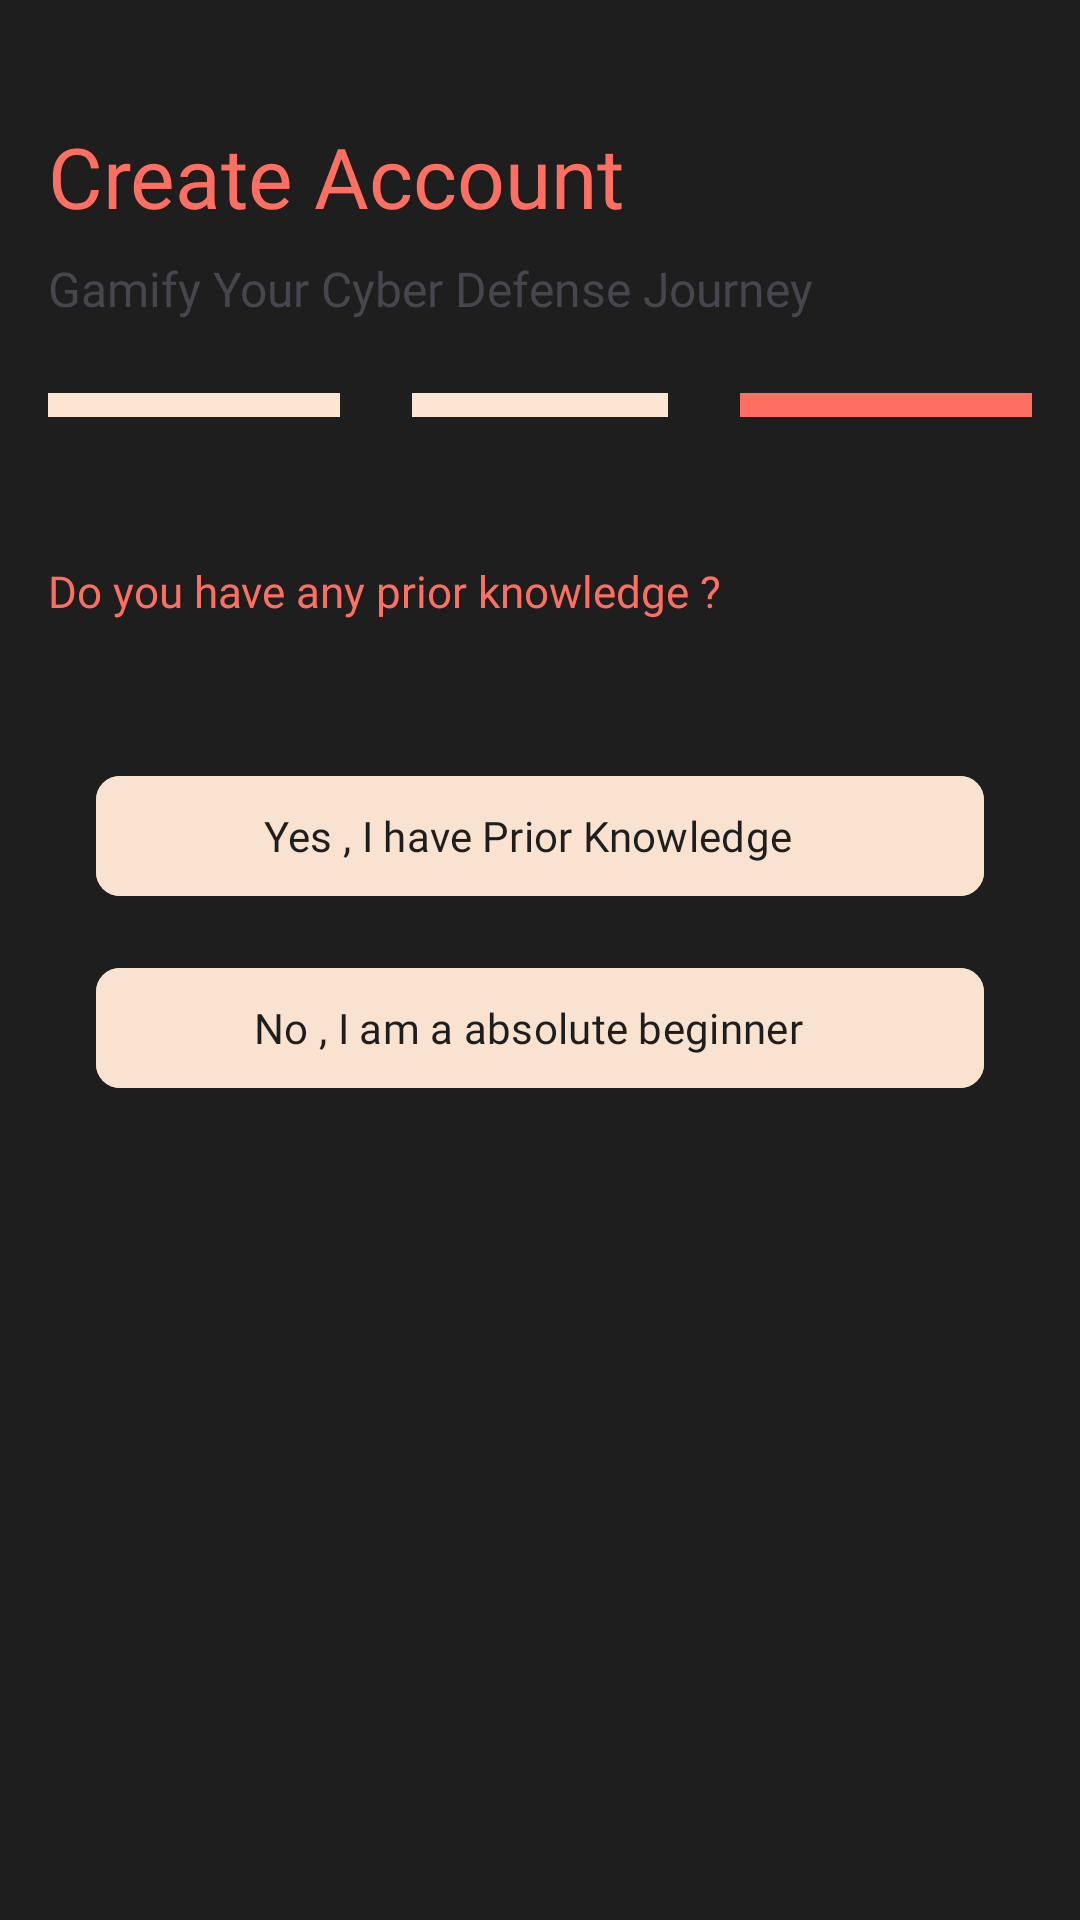

Android layout source for this screen:
<!-- AndroidManifest.xml: application theme Theme.Upes -->
<!-- res/layout/level_select.xml -->
<?xml version="1.0" encoding="utf-8"?>
 <androidx.constraintlayout.widget.ConstraintLayout
    xmlns:android="http://schemas.android.com/apk/res/android"
    xmlns:app="http://schemas.android.com/apk/res-auto"
    xmlns:tools="http://schemas.android.com/tools"
    android:layout_width="match_parent"
    android:layout_height="match_parent"
    android:background="@color/background"
    android:paddingStart="16dp"
    android:paddingEnd="16dp"
    android:scrollbars="none"
    tools:context=".presentation.screens.authentication.signup.signup">

        <TextView
            android:id="@+id/create_account"
            android:layout_width="match_parent"
            android:layout_height="wrap_content"
            android:layout_marginTop="40dp"
            android:fontFamily="@font/montserrat_bold"
            android:text="@string/create_accounts"
            android:textColor="@color/primary"
            android:textSize="28sp"
            app:layout_constraintEnd_toEndOf="parent"
            app:layout_constraintStart_toStartOf="parent"
            app:layout_constraintTop_toTopOf="parent" />

        <TextView
            android:id="@+id/text"
            android:layout_width="match_parent"
            android:layout_height="wrap_content"
            android:layout_marginTop="8dp"
            android:fontFamily="@font/montserrat_medium"
            android:text="@string/gamify_your_cyber_defense_journey"
            android:textColor="@color/primary_txt"
            android:textSize="16sp"
            app:layout_constraintEnd_toEndOf="parent"
            app:layout_constraintStart_toStartOf="parent"
            app:layout_constraintTop_toBottomOf="@+id/create_account" />


        <LinearLayout
            android:id="@+id/layout"
            android:layout_width="match_parent"
            android:layout_height="wrap_content"
            android:layout_marginTop="24dp"
            app:layout_constraintEnd_toEndOf="parent"
            app:layout_constraintStart_toStartOf="parent"
            app:layout_constraintTop_toBottomOf="@id/text">

            <View
                android:id="@+id/view1"
                android:layout_width="wrap_content"
                android:layout_height="8dp"
                android:layout_marginEnd="12dp"
                android:layout_weight="1"
                android:background="@drawable/rounded_corner_view"
                app:layout_constraintEnd_toStartOf="@id/view2"
                app:layout_constraintStart_toStartOf="parent" />

            <View
                android:id="@+id/view2"
                android:layout_width="wrap_content"
                android:layout_height="8dp"
                android:layout_marginStart="12dp"
                android:layout_marginEnd="12dp"
                android:layout_weight="1"
                android:background="@drawable/rounded_corner_view"
                app:layout_constraintEnd_toStartOf="@id/view3"
                app:layout_constraintStart_toEndOf="@id/view1" />

            <View
                android:id="@+id/view3"
                android:layout_width="wrap_content"
                android:layout_height="8dp"
                android:layout_marginStart="12dp"
                android:layout_weight="1"
                android:background="@drawable/rounded_corner_view_main"
                app:layout_constraintStart_toEndOf="@id/view2" />


        </LinearLayout>
    <TextView
        android:id="@+id/leveltxt"
        android:layout_width="match_parent"
        android:layout_height="wrap_content"
        android:layout_marginTop="48dp"
        android:fontFamily="@font/montserrat_bold"
        android:text="@string/do_you_have_any_prior_knowledge"
        android:textColor="@color/primary"
        android:textSize="14.5sp"
        app:layout_constraintEnd_toEndOf="parent"
        app:layout_constraintStart_toStartOf="parent"
        app:layout_constraintTop_toBottomOf="@+id/layout" />

    <com.google.android.material.button.MaterialButton
        android:id="@+id/Yes"
        style="@style/Widget.Material3.Button.Icon"
        android:layout_width="match_parent"
        android:layout_height="wrap_content"
        android:layout_marginTop="48dp"
        android:backgroundTint="@color/hint"
        android:text="@string/yes_i_have_prior_knowledge"
        app:cornerRadius="8dp"
        android:layout_marginStart="16dp"
        android:layout_marginEnd="16dp"
        android:textColor="@color/background"
        android:fontFamily="@font/montserrat_bold"
        app:layout_constraintEnd_toEndOf="parent"
        app:layout_constraintStart_toStartOf="parent"
        app:layout_constraintTop_toBottomOf="@+id/leveltxt" />

    <com.google.android.material.button.MaterialButton
        android:id="@+id/no"
        style="@style/Widget.Material3.Button.Icon"
        android:layout_width="match_parent"
        android:layout_height="wrap_content"
        android:layout_marginTop="16dp"
        android:backgroundTint="@color/hint"
        android:text="@string/no_i_am_a_absolute_beginner"
        app:cornerRadius="8dp"
        android:layout_marginStart="16dp"
        android:layout_marginEnd="16dp"
        android:textColor="@color/background"
        android:fontFamily="@font/montserrat_bold"
        app:layout_constraintEnd_toEndOf="parent"
        app:layout_constraintStart_toStartOf="parent"
        app:layout_constraintTop_toBottomOf="@+id/Yes" />



</androidx.constraintlayout.widget.ConstraintLayout>
<!-- resources referenced by this layout -->
<resources>
  <color name="background">#1e1e1e</color>
  <color name="hint">#F9E2CF</color>
  <color name="primary">#FF6F61</color>
  <!-- drawable rounded_corner_view (drawable) -->
  <?xml version="1.0" encoding="utf-8"?>
  <shape xmlns:android="http://schemas.android.com/apk/res/android">
  
      <solid android:color="@color/view" />  <corners android:radius="@dimen/corner_radius" />
  
  </shape>
  <!-- drawable rounded_corner_view_main (drawable) -->
  <?xml version="1.0" encoding="utf-8"?>
  <shape xmlns:android="http://schemas.android.com/apk/res/android">
  
      <solid android:color="@color/primary" />  <corners android:radius="@dimen/corner_radius" />
  
  </shape>
  <string name="create_accounts">Create Account</string>
  <string name="do_you_have_any_prior_knowledge">Do you have any prior knowledge ?</string>
  <string name="gamify_your_cyber_defense_journey">Gamify Your Cyber Defense Journey</string>
  <string name="no_i_am_a_absolute_beginner">No , I am a absolute beginner</string>
  <string name="yes_i_have_prior_knowledge">Yes , I have Prior Knowledge</string>
  <style name="Theme.Upes" parent="android:Theme.Material.Light.NoActionBar" />
  <color name="view">#FDE6D1</color>
</resources>
